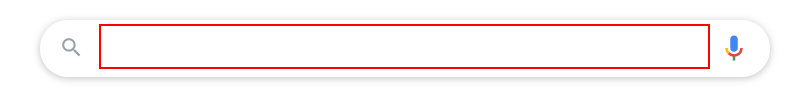
Task: Create a robot which finds the weather of a specific city using Google. The city of interest is introduced by user.
Workflow: Main

Step 1: type "["weather in " +weather]" into the text box
